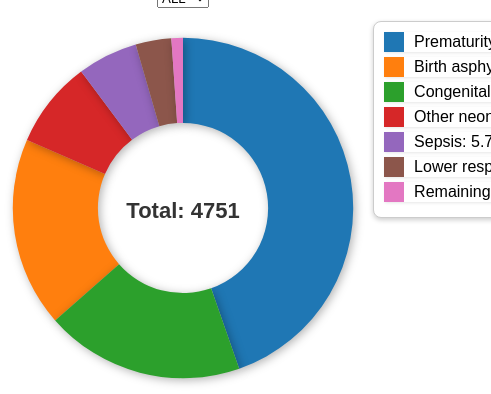
D3 v7 page, settled after 360 driven frames (6 s of simulated time); the page loaded 1 data file(s).


        const width = 600;
        const height = 400;
        const radius = Math.min(width, height) / 2.35;
        const innerRadius = radius / 2.0;
        const color = d3.scaleOrdinal(d3.schemeCategory10);

        const svg = d3.select("#chart")
            .append("svg")
            .attr("width", width)
            .attr("height", height)
            .append("g")
            .attr("transform", `translate(${width / 2}, ${height / 2})`);

        const tooltip = d3.select("#tooltip");
        let explodedSlice = null;
        let allData;
        let isAnimating = false;
        let animationInterval;
        let currentYearIndex = 0;

        const yearSelector = d3.select("#yearSelector");

        const totalText = svg.append("text")
            .attr("id", "total-text")
            .attr("y", 10)
            .text("");

        d3.json("Doughnut.json").then(data => {
            allData = data;
            const years = data[0].slice(1).map((_, i) => (2000 + i).toString());

            yearSelector.selectAll("option")
                .data(["ALL", ...years])
                .enter()
                .append("option")
                .text(d => d);

            updateChart("ALL");

            yearSelector.on("change", function () {
                const selectedYear = this.value;
                if (isAnimating) pauseAnimation();
                updateChart(selectedYear);
            });

            document.getElementById("startAnimation").addEventListener("click", startAnimation);
            document.getElementById("pauseAnimation").addEventListener("click", pauseAnimation);
        });

        function updateChart(selectedYear) {
            const pieData = selectedYear === "ALL"
                ? allData.map(d => ({
                    cause: d[0],
                    value: d.slice(1).reduce((sum, v) => sum + v, 0)
                }))
                : allData.map(d => ({
                    cause: d[0],
                    value: d[+selectedYear - 2000 + 1]
                }));

            const total = pieData.reduce((sum, d) => sum + d.value, 0);

            totalText.text(`Total: ${total}`);

            const pie = d3.pie().value(d => d.value);
            const arc = d3.arc().innerRadius(innerRadius).outerRadius(radius);
            const arcHover = d3.arc().innerRadius(innerRadius).outerRadius(radius + 10);

            const slices = svg.selectAll(".slice")
                .data(pie(pieData), d => d.data.cause);

            slices.enter()
                .append("path")
                .attr("class", "slice")
                .attr("d", arc)
                .attr("fill", d => color(d.data.cause))
                .attr("class", "slice") // Added shadow to slice
                .on("mouseover", function (event, d) {
                    tooltip.style("visibility", "visible")
                        .html(`
                            <strong>${d.data.cause}</strong><br>
                            Value: ${d.data.value}<br>                            
                        `)
                        .style("top", `${event.pageY - 10}px`)
                        .style("left", `${event.pageX + 10}px`);
                    d3.select(this).transition().duration(300).attr("d", arcHover);
                })
                .on("mousemove", function (event) {
                    tooltip.style("top", `${event.pageY - 10}px`)
                        .style("left", `${event.pageX + 10}px`);
                })
                .on("mouseout", function () {
                    tooltip.style("visibility", "hidden");
                    d3.select(this).transition().duration(300).attr("d", arc);
                })
                .on("click", function (event, d) {
                    const slice = d3.select(this);
                    const isExploded = slice.classed("exploded");

                    if (isExploded) {
                        slice.transition().duration(500).attr("transform", "translate(0,0)");
                        slice.classed("exploded", false);
                        explodedSlice = null;

                        // Remove legend highlight
                        d3.selectAll(".legend-item").classed("highlight", false);
                    } else {
                        if (explodedSlice) {
                            d3.select(explodedSlice).transition().duration(500).attr("transform", "translate(0,0)");
                            d3.select(explodedSlice).classed("exploded", false);
                        }

                        const angle = (d.startAngle + d.endAngle) / 2;
                        const x = Math.sin(angle) * 20;
                        const y = -Math.cos(angle) * 20;
                        slice.transition().duration(500).attr("transform", `translate(${x},${y})`);
                        slice.classed("exploded", true);
                        explodedSlice = this;

                        d3.selectAll(".legend-item").classed("highlight", false);
                        d3.selectAll(".legend-item").filter(item => item.cause === d.data.cause)
                            .classed("highlight", true);
                    }
                })
                .merge(slices)
                .transition()
                .duration(500)
                .attr("d", arc);

            slices.exit().remove();

            updateLegend(pieData, total);
        }

        function updateLegend(data, total) {
            const legend = d3.select("#legend").selectAll(".legend-item")
                .data(data, d => d.cause);

            const legendEnter = legend.enter()
                .append("div")
                .attr("class", "legend-item");

            legendEnter.append("div")
                .attr("class", "legend-color")
                .style("background-color", d => color(d.cause));

            legendEnter.append("span")
                .text(d => `${d.cause}: ${(d.value / total * 100).toFixed(2)}%`);

            legend.select("span")
                .text(d => `${d.cause}: ${(d.value / total * 100).toFixed(2)}%`);

            legend.exit().remove();
        }

        function startAnimation() {
            isAnimating = true;
            document.getElementById("startAnimation").style.display = "none";
            document.getElementById("pauseAnimation").style.display = "inline";

            animationInterval = setInterval(() => {
                currentYearIndex = (currentYearIndex + 1) % (allData[0].length - 1);
                const year = 2000 + currentYearIndex;
                updateChart(year.toString());
                yearSelector.property("value", year.toString());
            }, 2000);
        }

        function pauseAnimation() {
            isAnimating = false;
            document.getElementById("startAnimation").style.display = "inline";
            document.getElementById("pauseAnimation").style.display = "none";
            clearInterval(animationInterval);
        }
    

### data: Doughnut.json
[
 [
  "Prematurity",
  92,
  94,
  97,
  103,
  105,
  109,
  110,
  "... 15 more items"
 ],
 [
  "Birth asphyxia/trauma",
  36,
  38,
  40,
  41,
  44,
  45,
  44,
  "... 15 more items"
 ],
 [
  "Congenital anomalies",
  39,
  40,
  41,
  43,
  45,
  45,
  46,
  "... 15 more items"
 ],
 [
  "Other neonatal deaths",
  15,
  16,
  17,
  18,
  20,
  20,
  20,
  "... 15 more items"
 ],
 [
  "Sepsis",
  12,
  12,
  13,
  13,
  14,
  14,
  15,
  "... 15 more items"
 ],
 [
  "Lower respiratory infections",
  5,
  5,
  6,
  7,
  7,
  8,
  8,
  "... 15 more items"
 ],
 [
  "Remaining Causes",
  4,
  2,
  2,
  2,
  2,
  2,
  2,
  "... 15 more items"
 ]
]